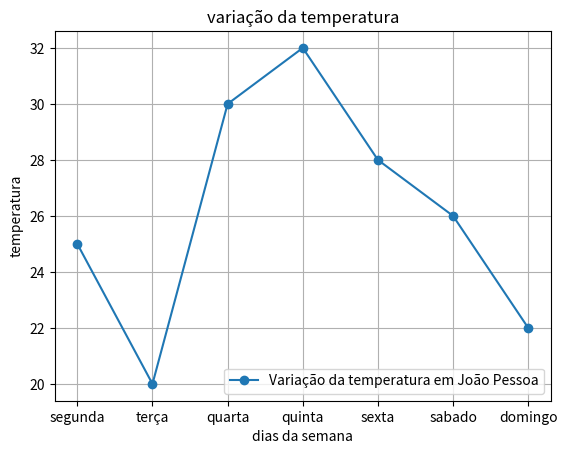

Write Python code to recreate this figure.
import numpy as np
import pandas as pd
import matplotlib.pyplot as plt
import random as rd

temperatura = rd.sample(range(20, 35), 7)

temperatura_array = np.array(temperatura)

dia_da_semana = ["segunda", "terça", "quarta", "quinta", "sexta", "sabado", "domingo"]


data = {
    'Dias da semana': dia_da_semana,
    "Temperatura (°C)": temperatura
    }

df= pd.DataFrame(data)

media = np.mean(temperatura_array)
print("\ntemperatura media da semnana", media)
print("temperatura maxima:", np.max(temperatura_array))
print("temperatura minima:", np.max(temperatura_array))

plt.plot(dia_da_semana, temperatura, marker='o', label='Variação da temperatura em João Pessoa')
plt.xlabel('dias da semana')
plt.ylabel('temperatura')
plt.title('variação da temperatura')
plt.legend()
plt.grid(True)
plt.show()